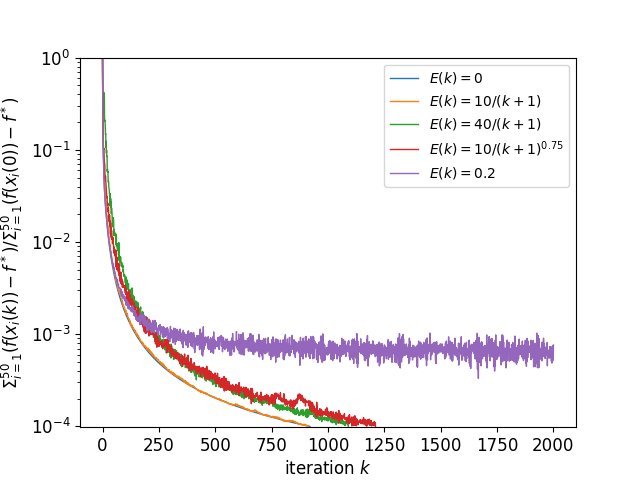

The data file committed next to this chart (first rows):
, 0, 1, 2, 3, 4, 5, 6
0, 1.0, 1.0, 1.0, 1.0, 1.0, 1.0, 1.0
1, 0.3044, 0.3274, 0.302, 0.337, 0.286, 0.2678, 0.2881
2, 0.1597, 0.1837, 0.2319, 0.2355, 0.1592, 0.198, 0.1447
3, 0.1344, 0.1398, 0.1495, 0.2603, 0.1235, 0.1445, 0.1182
4, 0.08666, 0.08909, 0.08148, 0.2982, 0.08363, 0.1001, 0.07906
5, 0.07096, 0.07207, 0.08254, 0.3378, 0.06509, 0.1006, 0.06494
6, 0.05249, 0.05495, 0.06808, 0.3763, 0.05081, 0.1035, 0.05089
7, 0.04564, 0.049, 0.06491, 0.4156, 0.04317, 0.08111, 0.0443
8, 0.0392, 0.04248, 0.05318, 0.3664, 0.03756, 0.07558, 0.03855
9, 0.03544, 0.0383, 0.0515, 0.2039, 0.03381, 0.07033, 0.03457
10, 0.03207, 0.03478, 0.04116, 0.2108, 0.03052, 0.06952, 0.03206
11, 0.02938, 0.03195, 0.03706, 0.2034, 0.02772, 0.048, 0.02934
12, 0.02701, 0.0293, 0.03402, 0.1843, 0.02566, 0.0477, 0.02675
13, 0.02495, 0.02686, 0.03157, 0.1463, 0.0237, 0.05193, 0.02493
14, 0.02312, 0.02488, 0.02865, 0.1494, 0.02203, 0.0471, 0.02296
15, 0.0215, 0.02332, 0.02662, 0.1061, 0.02034, 0.04397, 0.0213
16, 0.02005, 0.02173, 0.02455, 0.1237, 0.01893, 0.03828, 0.01992
17, 0.01874, 0.02024, 0.02291, 0.09223, 0.01782, 0.0337, 0.01924
18, 0.01757, 0.01897, 0.0217, 0.09889, 0.01669, 0.03325, 0.01822
19, 0.0165, 0.01786, 0.01891, 0.08459, 0.01567, 0.03023, 0.01681
20, 0.01553, 0.01678, 0.01918, 0.08523, 0.01472, 0.03092, 0.01566
21, 0.01465, 0.01581, 0.01742, 0.05819, 0.01388, 0.02539, 0.01495
22, 0.01384, 0.01496, 0.01552, 0.0617, 0.01314, 0.02508, 0.01426
23, 0.01311, 0.01418, 0.01505, 0.05707, 0.01245, 0.02628, 0.01379
24, 0.01243, 0.01345, 0.01462, 0.05808, 0.01181, 0.02634, 0.01273
25, 0.0118, 0.01277, 0.01463, 0.04502, 0.01121, 0.02117, 0.01193
26, 0.01122, 0.01215, 0.01254, 0.0455, 0.01067, 0.02355, 0.01147
27, 0.01069, 0.01157, 0.01191, 0.04505, 0.01016, 0.02187, 0.01119
28, 0.0102, 0.01101, 0.01128, 0.03886, 0.009703, 0.0185, 0.01035
29, 0.00974, 0.01054, 0.01093, 0.03829, 0.00927, 0.01698, 0.009958
30, 0.009313, 0.0101, 0.01071, 0.03632, 0.008866, 0.01651, 0.009621
31, 0.008916, 0.009647, 0.0101, 0.03232, 0.008496, 0.01964, 0.009325
32, 0.008546, 0.009221, 0.009181, 0.03069, 0.008139, 0.01786, 0.008945
33, 0.0082, 0.008879, 0.009141, 0.02467, 0.007816, 0.01469, 0.008685
34, 0.007876, 0.00854, 0.00927, 0.03357, 0.007512, 0.01687, 0.008348
35, 0.007573, 0.0082, 0.008339, 0.02478, 0.007223, 0.01224, 0.008022
36, 0.007289, 0.007905, 0.008002, 0.02958, 0.00695, 0.01615, 0.007864
37, 0.007022, 0.007614, 0.007598, 0.02377, 0.006705, 0.01171, 0.00746
38, 0.006771, 0.007325, 0.007826, 0.02715, 0.006465, 0.01422, 0.00744
39, 0.006534, 0.007072, 0.007279, 0.0203, 0.006238, 0.01109, 0.006879
40, 0.00631, 0.006832, 0.00705, 0.02347, 0.006024, 0.01334, 0.006663
41, 0.006099, 0.006618, 0.006781, 0.02117, 0.005829, 0.01186, 0.006612
42, 0.005899, 0.006397, 0.006536, 0.02079, 0.005636, 0.0107, 0.006343
43, 0.005709, 0.006175, 0.006404, 0.01724, 0.005453, 0.01143, 0.006245
44, 0.005529, 0.006002, 0.005836, 0.01466, 0.005282, 0.009637, 0.005855
45, 0.005359, 0.005832, 0.005846, 0.01813, 0.005123, 0.01035, 0.005908
46, 0.005197, 0.005637, 0.005785, 0.0151, 0.004969, 0.01031, 0.005619
47, 0.005043, 0.005471, 0.005878, 0.01719, 0.004819, 0.01112, 0.005626
48, 0.004896, 0.005317, 0.005373, 0.01837, 0.004681, 0.009244, 0.00565
49, 0.004756, 0.005148, 0.005131, 0.01687, 0.004549, 0.009246, 0.005273
50, 0.004622, 0.005007, 0.004967, 0.01444, 0.00442, 0.007649, 0.005275
51, 0.004495, 0.004884, 0.004907, 0.0117, 0.0043, 0.008814, 0.005151
52, 0.004374, 0.004754, 0.004844, 0.0136, 0.004184, 0.007729, 0.005196
53, 0.004258, 0.004628, 0.004557, 0.0124, 0.004074, 0.007447, 0.004804
54, 0.004146, 0.0045, 0.004561, 0.01205, 0.003967, 0.007923, 0.004795
55, 0.00404, 0.004392, 0.004374, 0.01256, 0.003866, 0.007073, 0.004583
56, 0.003938, 0.004273, 0.004409, 0.01242, 0.003769, 0.00732, 0.00459
57, 0.003841, 0.004168, 0.004088, 0.01176, 0.003676, 0.008046, 0.004284
58, 0.003747, 0.004068, 0.004087, 0.01148, 0.003585, 0.006601, 0.004324
59, 0.003657, 0.003974, 0.003773, 0.01164, 0.003501, 0.008222, 0.004038
... 1,941 more rows
